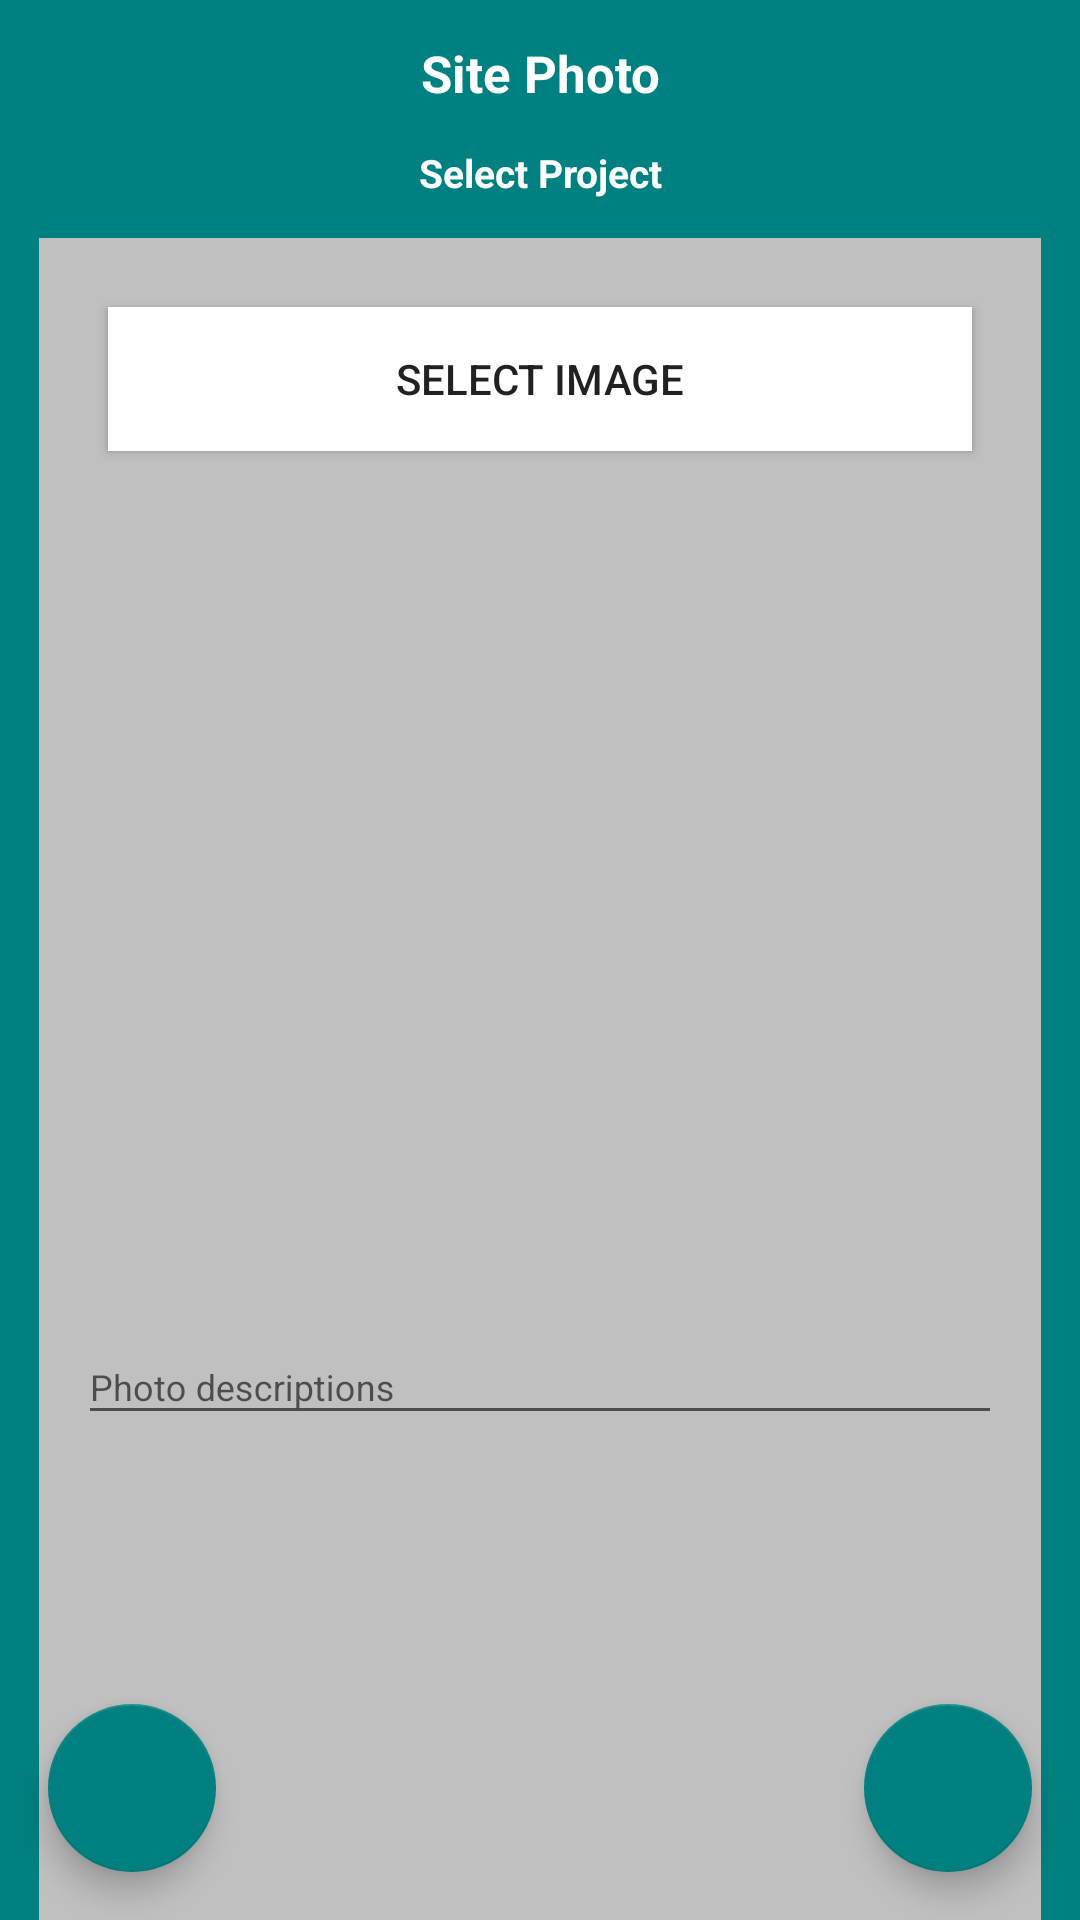

This screen was rendered from an Android layout file. Write that file and the resources it references.
<!-- AndroidManifest.xml: application theme AppTheme.NoActionBar -->
<!-- res/layout/activity_site_photo_add.xml -->
<?xml version="1.0" encoding="utf-8"?>
<android.support.constraint.ConstraintLayout xmlns:android="http://schemas.android.com/apk/res/android"
    xmlns:app="http://schemas.android.com/apk/res-auto"
    xmlns:tools="http://schemas.android.com/tools"
    android:layout_width="match_parent"
    android:layout_height="match_parent"
    tools:context=".MaterialAdd">

    <android.support.design.widget.CoordinatorLayout
        android:id="@+id/coordinatorLayout"
        android:layout_width="fill_parent"
        android:layout_height="fill_parent"
        android:layout_gravity="center"
        android:orientation="vertical"
        >

        <LinearLayout
            android:layout_width="fill_parent"
            android:layout_height="match_parent"
            android:orientation="vertical"
            android:paddingLeft="13dp"
            android:paddingRight="13dp"
            android:paddingTop="13dp"
            android:background="@color/teal"
            >

        <TextView
            android:id="@+id/tvTitle"
            android:layout_width="fill_parent"
            android:layout_height="wrap_content"
            android:text="Site Photo"
            android:textStyle="bold"
            android:textSize="17dp"
            android:gravity="center"
            android:layout_marginBottom="13dp"
            android:textColor="@color/white"
            />

        <TextView
            android:id="@+id/tvProName"
            android:layout_width="fill_parent"
            android:layout_height="wrap_content"
            android:text="Select Project"
            android:textStyle="bold"
            android:textSize="13dp"
            android:gravity="center"
            android:layout_marginBottom="13dp"
            android:textColor="@color/white"

            />

        <LinearLayout
            android:layout_width="fill_parent"
            android:layout_height="match_parent"
            android:orientation="vertical"
            android:paddingLeft="13dp"
            android:paddingRight="13dp"
            android:paddingTop="13dp"
            android:background="@color/silver"
            >


            <Button
                android:layout_width="fill_parent"
                android:layout_height="wrap_content"
                android:text="Select Image"
                android:id="@+id/btnSelect"
                android:background="#FFF"
                android:layout_margin="10dp"/>

            <ImageView
                android:layout_width="fill_parent"
                android:layout_height="270dp"
                android:id="@+id/ivPhoto"
                />



            <android.support.design.widget.TextInputLayout
                android:layout_width="match_parent"
                android:layout_height="wrap_content"
                app:hintTextAppearance="@style/TextAppearance.AppCompat.Light.SearchResult.Subtitle"
                app:counterTextAppearance="@style/TextAppearance.AppCompat.Light.SearchResult.Subtitle"
                >

                <EditText
                    android:id="@+id/etPhotoDesc"
                    android:layout_width="match_parent"
                    android:layout_height="wrap_content"
                    android:hint="Photo descriptions"
                    android:inputType="text"
                    android:singleLine="true"
                    android:textSize="12dp"
                    android:textColor="@color/blue_grey_900"
                    />

            </android.support.design.widget.TextInputLayout>

            <TextView
                android:layout_width="wrap_content"
                android:layout_height="wrap_content"
                android:text=""
                android:layout_marginTop="10dp"
                android:id="@+id/tvPhotoName"
                android:textSize="10dp"
                />




        </LinearLayout>
        </LinearLayout>


        <android.support.design.widget.FloatingActionButton
            android:id="@+id/fabUpload"
            android:layout_width="wrap_content"
            android:layout_height="wrap_content"
            android:layout_gravity="bottom|end"
            android:layout_margin="@dimen/fab_margin"
            app:backgroundTint="@color/teal"
            app:layout_constraintBottom_toBottomOf="parent"
            app:layout_constraintRight_toRightOf="parent"
            app:srcCompat="@drawable/ic_send"
            />


        <android.support.design.widget.FloatingActionButton
            android:id="@+id/fabClose"
            android:layout_width="wrap_content"
            android:layout_height="wrap_content"
            android:layout_gravity="bottom|start"
            android:layout_margin="@dimen/fab_margin"
            app:backgroundTint="@color/teal"
            app:layout_constraintBottom_toBottomOf="parent"
            app:layout_constraintLeft_toLeftOf="parent"
            app:srcCompat="@drawable/ic_close"

            />


    </android.support.design.widget.CoordinatorLayout>


</android.support.constraint.ConstraintLayout>
<!-- resources referenced by this layout -->
<resources>
  <color name="blue_grey_900">#263238</color>
  <color name="silver">#C0C0C0</color>
  <color name="teal">#008080</color>
  <color name="white">#fdfefe</color>
  <dimen name="fab_margin">16dp</dimen>
  <style name="AppTheme.NoActionBar">
          <item name="windowActionBar">false</item>
          <item name="windowNoTitle">true</item>
      </style>
</resources>
